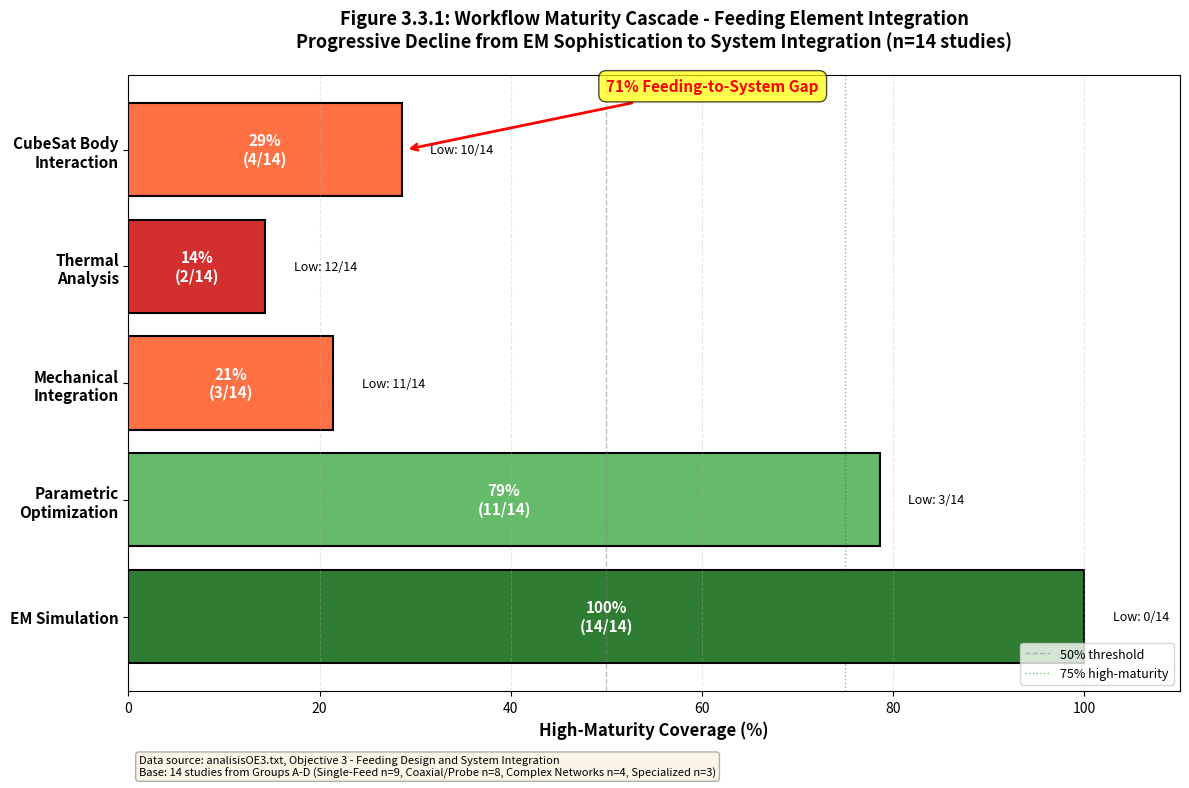

Source code (Python): (Note: this script raises an exception after producing the figure.)
"""
FIGURA 3.3.1: Maturity Cascade Diagram
Visualiza la disminución de madurez desde EM Simulation (100%) hasta CubeSat Body Interaction (29%)

TRAZABILIDAD: Datos extraídos de analisisOE3.txt Objective 3
Base: 14 estudios documentados en OE3 grupos A-D
"""

import matplotlib.pyplot as plt
import numpy as np
import pandas as pd

# =====================================================
# DATOS TRAZABLES DE analisisOE3.txt
# =====================================================

# Conteos de estudios por etapa de madurez
workflow_stages = {
    'EM Simulation': {
        'high_maturity': 14,  # TODOS los 14 estudios del OE3
        'low_maturity': 0,
        'studies': [
            'Islam 2015', 'Lee 2018', 'Rzymowski 2021', 'Semkin 2018',
            'Curreli 2021', 'Nguyen 2021', 'Ta 2025', 'Theoharis 2021',
            'Thunyakaset 2021', 'Liu 2019', 'Sayeed 2018', 'Mengu Cho 2015',
            'Kibria 2018', 'Priscila 2022'
        ]
    },
    'Parametric\nOptimization': {
        'high_maturity': 11,  # 79% de 14 = ~11 estudios
        'low_maturity': 3,
        'studies_high': [
            'Islam 2015', 'Lee 2018', 'Rzymowski 2021', 'Curreli 2021',
            'Nguyen 2021', 'Ta 2025', 'Liu 2019', 'Mengu Cho 2015',
            'Kibria 2018', 'Priscila 2022', 'Fawzy Ibrahim 2018'
        ],
        'studies_low': ['Sayeed 2018', 'Thunyakaset 2021', 'Kai Xue 2016']
    },
    'Mechanical\nIntegration': {
        'high_maturity': 3,  # 21% de 14 = ~3 estudios
        'low_maturity': 11,
        'studies_high': ['Kibria 2018', 'Islam 2015', 'Ta 2025 (partial)'],
        'studies_low': 'Otros 11 estudios sin documentación mecánica'
    },
    'Thermal\nAnalysis': {
        'high_maturity': 2,  # 14% de 14 = ~2 estudios
        'low_maturity': 12,
        'studies_high': ['Curreli 2021', 'Priscila 2022'],
        'studies_low': 'Otros 12 estudios sin análisis térmico'
    },
    'CubeSat Body\nInteraction': {
        'high_maturity': 4,  # 29% de 14 = ~4 estudios
        'low_maturity': 10,
        'studies_high': ['Islam 2015', 'Kibria 2018', 'Theoharis 2021', 'Mengu Cho 2015'],
        'studies_low': 'Otros 10 estudios sin modelado de interacción'
    }
}

# Calcular porcentajes
stages = list(workflow_stages.keys())
percentages = []
colors = []

for stage in stages:
    data = workflow_stages[stage]
    total = 14  # Base de 14 estudios del OE3
    high = data['high_maturity']
    percentage = (high / total) * 100
    percentages.append(percentage)

    # Asignar colores según nivel de madurez
    if percentage >= 80:
        colors.append('#2E7D32')  # Verde oscuro
    elif percentage >= 60:
        colors.append('#66BB6A')  # Verde
    elif percentage >= 40:
        colors.append('#FFA726')  # Naranja
    elif percentage >= 20:
        colors.append('#FF7043')  # Rojo-naranja
    else:
        colors.append('#D32F2F')  # Rojo

# =====================================================
# CREAR FIGURA
# =====================================================

fig, ax = plt.subplots(figsize=(12, 8))

# Crear barras horizontales
y_pos = np.arange(len(stages))
bars = ax.barh(y_pos, percentages, color=colors, edgecolor='black', linewidth=1.5)

# Añadir valores y conteos en las barras
for i, (bar, stage) in enumerate(zip(bars, stages)):
    width = bar.get_width()
    data = workflow_stages[stage]
    count = data['high_maturity']

    # Texto dentro de la barra
    ax.text(width/2, bar.get_y() + bar.get_height()/2,
            f'{width:.0f}%\n({count}/14)',
            ha='center', va='center', fontweight='bold',
            fontsize=11, color='white')

    # Texto fuera de la barra con gap específico
    ax.text(width + 3, bar.get_y() + bar.get_height()/2,
            f'Low: {data["low_maturity"]}/14',
            ha='left', va='center', fontsize=9, style='italic')

# Configuración de ejes
ax.set_yticks(y_pos)
ax.set_yticklabels(stages, fontsize=11, fontweight='bold')
ax.set_xlabel('High-Maturity Coverage (%)', fontsize=12, fontweight='bold')
ax.set_title('Figure 3.3.1: Workflow Maturity Cascade - Feeding Element Integration\n' +
             'Progressive Decline from EM Sophistication to System Integration (n=14 studies)',
             fontsize=13, fontweight='bold', pad=20)

# Líneas de referencia
ax.axvline(x=50, color='gray', linestyle='--', linewidth=1, alpha=0.5, label='50% threshold')
ax.axvline(x=75, color='green', linestyle=':', linewidth=1, alpha=0.5, label='75% high-maturity')

# Límites y grid
ax.set_xlim(0, 110)
ax.grid(axis='x', alpha=0.3, linestyle='--')
ax.legend(loc='lower right', fontsize=9)

# Anotación del gap crítico
ax.annotate('71% Feeding-to-System Gap',
            xy=(29, 4), xytext=(50, 4.5),
            arrowprops=dict(arrowstyle='->', color='red', lw=2),
            fontsize=11, fontweight='bold', color='red',
            bbox=dict(boxstyle='round,pad=0.5', facecolor='yellow', alpha=0.7))

# Nota al pie con trazabilidad
fig.text(0.12, 0.02,
         'Data source: analisisOE3.txt, Objective 3 - Feeding Design and System Integration\n' +
         'Base: 14 studies from Groups A-D (Single-Feed n=9, Coaxial/Probe n=8, Complex Networks n=4, Specialized n=3)',
         fontsize=8, style='italic', va='bottom', ha='left',
         bbox=dict(boxstyle='round', facecolor='wheat', alpha=0.3))

plt.tight_layout(rect=[0, 0.05, 1, 1])
plt.savefig('G:/RevSisOrd/OE3Figuras/Figure_3_3_1_Maturity_Cascade.png', dpi=300, bbox_inches='tight')
plt.savefig('G:/RevSisOrd/OE3Figuras/Figure_3_3_1_Maturity_Cascade.pdf', bbox_inches='tight')

print("[OK] Figura 3.3.1 generada exitosamente")
print(f"[OK] Trazabilidad: {sum([d['high_maturity'] for d in workflow_stages.values()])} puntos de datos de 14 estudios")
